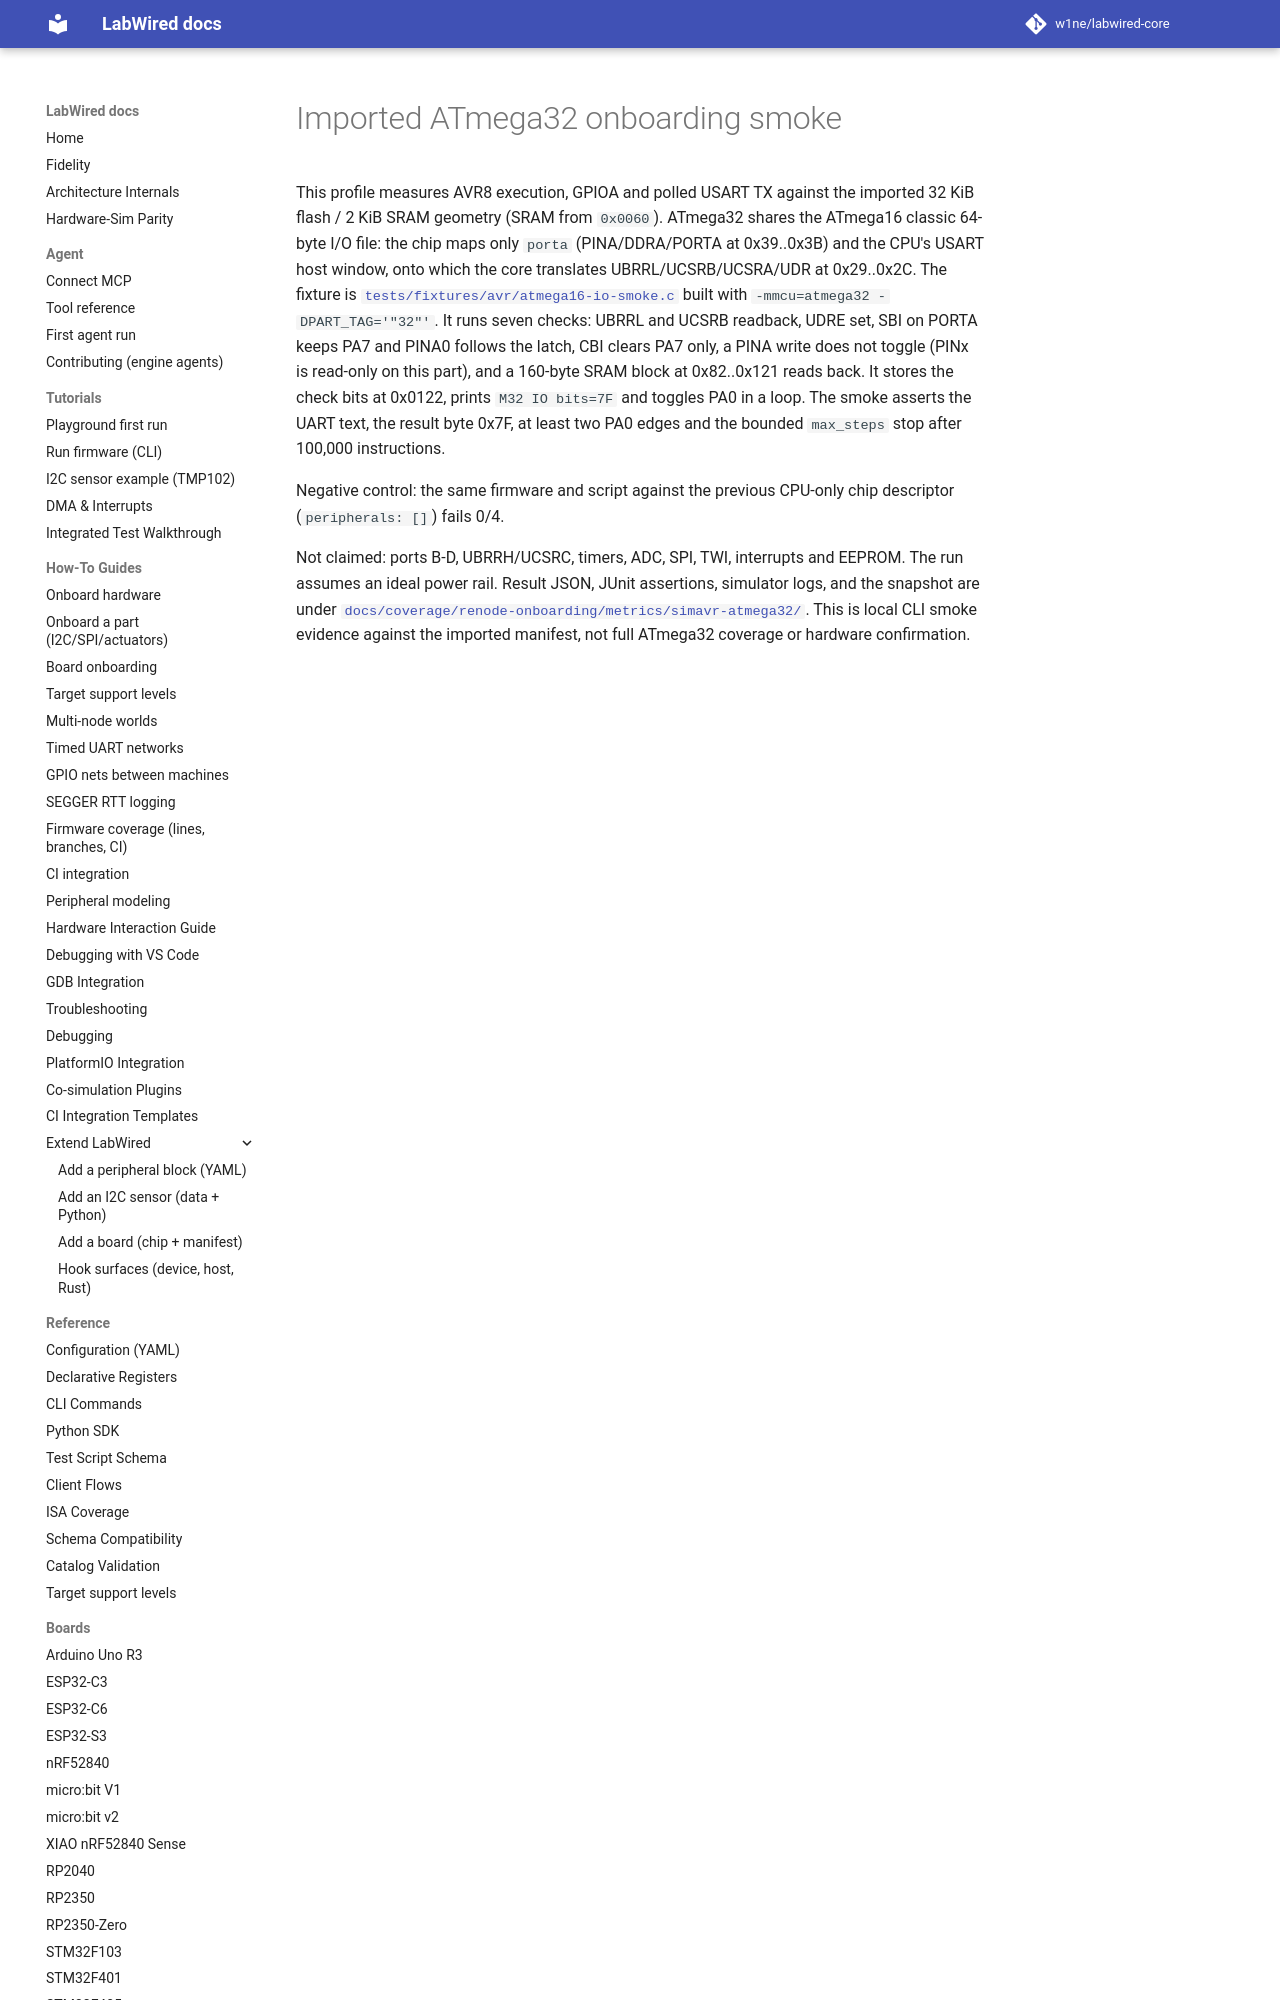

repository: CrispStrobe/labwired-core · page: boards/simavr-atmega32.validation/index.html · generator: mkdocs

# Imported ATmega32 onboarding smoke

This profile measures AVR8 execution, GPIOA and polled USART TX against the
imported 32 KiB flash / 2 KiB SRAM geometry (SRAM from `0x0060`). ATmega32
shares the ATmega16 classic 64-byte I/O file: the chip maps only `porta`
(PINA/DDRA/PORTA at 0x39..0x3B) and the CPU's USART host window, onto which the
core translates UBRRL/UCSRB/UCSRA/UDR at 0x29..0x2C. The fixture is
[`tests/fixtures/avr/atmega16-io-smoke.c`](../../tests/fixtures/avr/atmega16-io-smoke.c)
built with `-mmcu=atmega32 -DPART_TAG='"32"'`. It runs seven checks: UBRRL and
UCSRB readback, UDRE set, SBI on PORTA keeps PA7 and PINA0 follows the latch,
CBI clears PA7 only, a PINA write does not toggle
